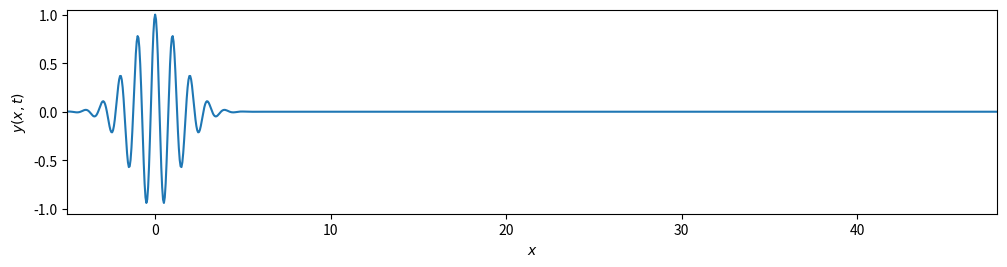

Write the Python code that produced this figure.
import numpy as np
import matplotlib.pyplot as plt
import matplotlib.animation as anim


def ww(x, t, k0, a0, vp, vg):
    tc = a0 * a0 + 1j * (0.5 * vg / k0) * t
    u = np.exp(1.0j * k0 * (x - vp * t) - 0.25 * (x - vg * t) ** 2 / tc)
    return np.real(u / np.sqrt(tc))


wavelength = 1.0
a0 = 1.0
k0 = 2 * np.pi / wavelength
vp, vg = 5.0, 10.0
period = wavelength / vp
runtime = 40 * period  # total time to follow wave
rundistance = 0.6 * vg * runtime  # total distance to plot wave
dt = period / 6.0  # time between frames
tsteps = int(runtime / dt)  # total number of times wave
# form is calculated
print('Frame time interval = {0:0.3g} ms'.format(1000 * dt))
print('Frame rate = {0:0.3g} frames/s'.format(1.0 / dt))

fig, ax = plt.subplots(figsize=(12, 3))
fig.subplots_adjust(bottom=0.2)  # allow room for axis label
x = np.arange(-5 * a0, rundistance, wavelength / 20.0)
line, = ax.plot(x, np.ma.array(x, mask=True), color='C0')
ax.set_xlabel(r'$x$')
ax.set_ylabel(r'$y(x,t)$')
ax.set_xlim(-5 * a0, rundistance)
ax.set_ylim(-1.05, 1.05)


def animate(i):
    t = float(i) * dt
    line.set_ydata(ww(x, t, k0, a0, vp, vg))  # update y-data
    return line,


ani = anim.FuncAnimation(fig, func=animate,
                         frames=range(tsteps),
                         interval=1000 * dt, blit=True)
# Uncomment to save as mp4 movie file.  Need ffmpeg.
# ani.save('wavepacket.mp4', writer='ffmpeg')
plt.show()

"""
Introduction to Python for Science & Engineering
[redacted]
Code last edited: 2018-09-19

Demonstrates the animation of a function using
matplotlib's FuncAnimation routine.
"""
